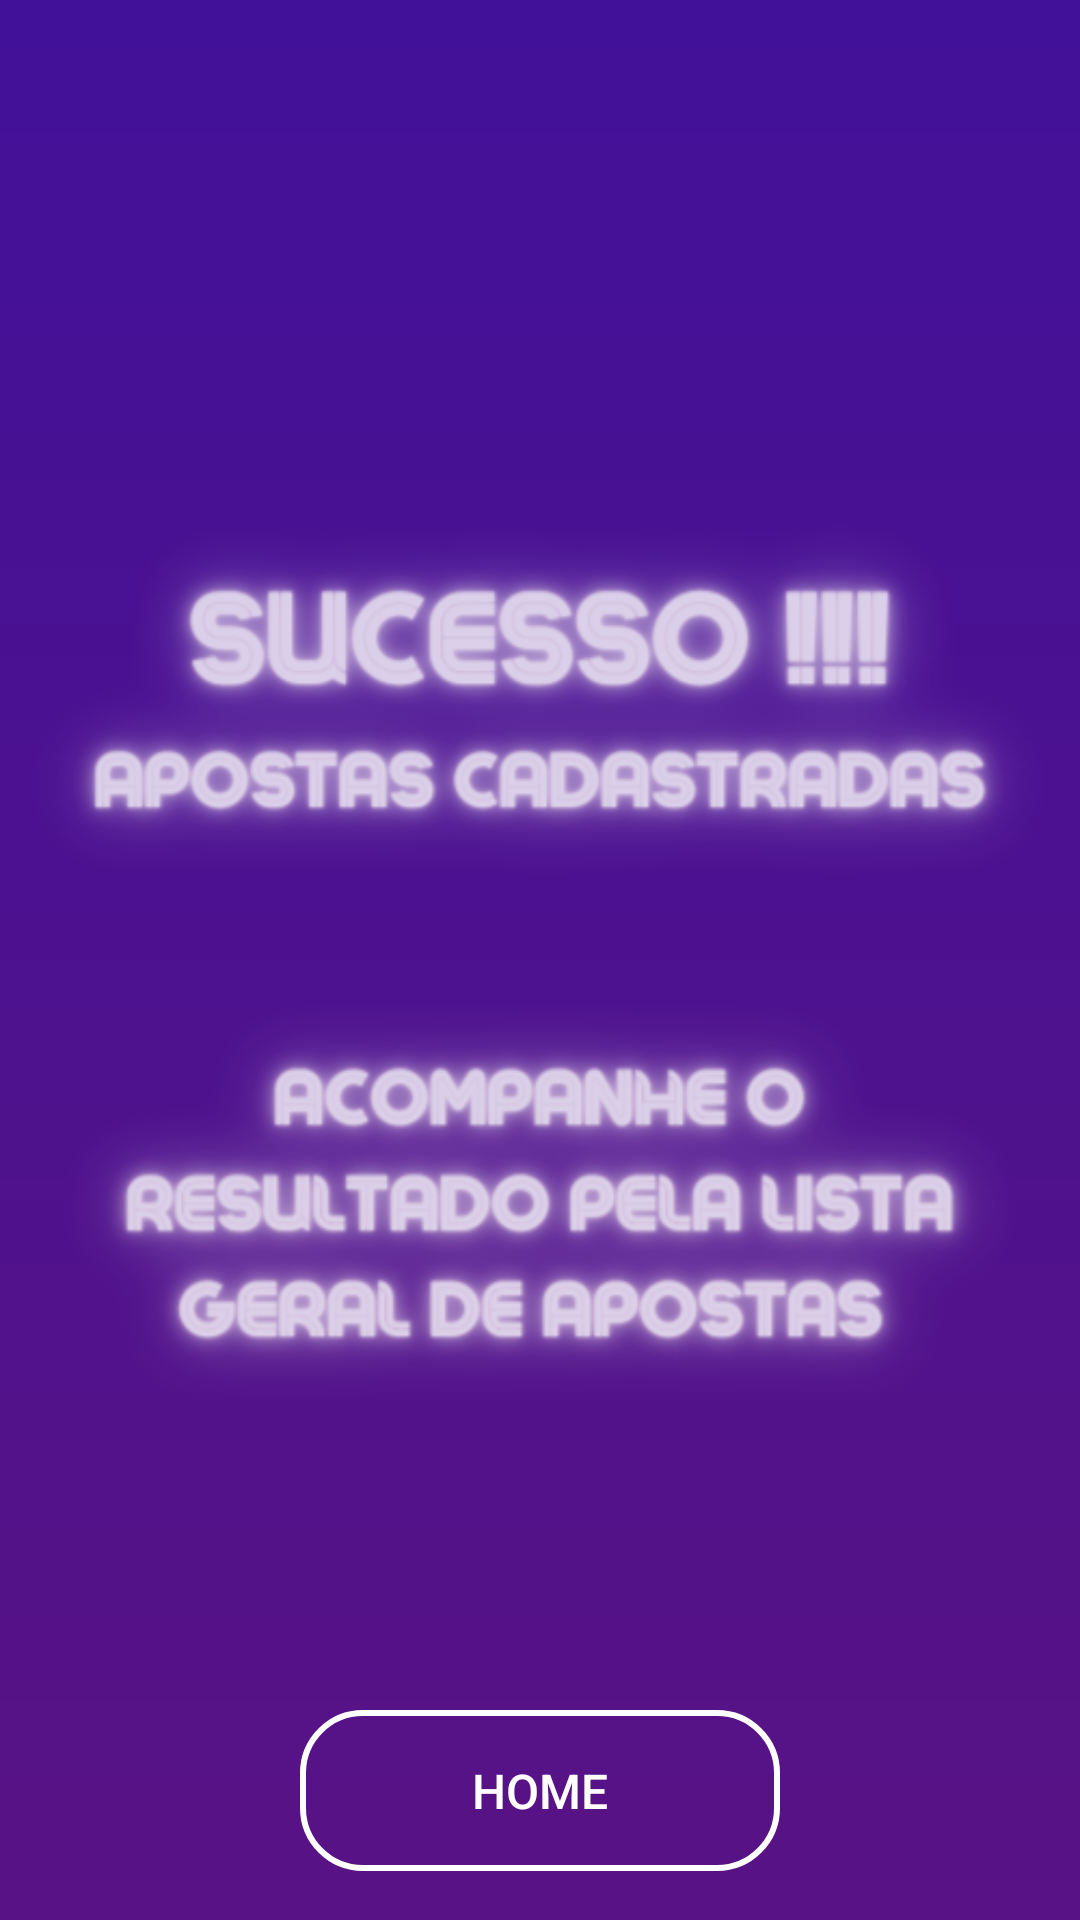

The Android layout XML behind this screen, and the referenced resources:
<!-- AndroidManifest.xml: application theme Theme.LotecaAtualizada -->
<!-- res/layout/activity_tela_sucesso.xml -->
<?xml version="1.0" encoding="utf-8"?>
<androidx.constraintlayout.widget.ConstraintLayout xmlns:android="http://schemas.android.com/apk/res/android"
    xmlns:app="http://schemas.android.com/apk/res-auto"
    xmlns:tools="http://schemas.android.com/tools"
    android:layout_width="match_parent"
    android:layout_height="match_parent"
    android:background="@drawable/gradient_background"
    tools:context=".TelaSucesso">

    <ImageView
        android:id="@+id/iv_logo"
        android:layout_width="match_parent"
        android:layout_height="wrap_content"
        android:contentDescription="@string/app_name"
        android:src="@drawable/tela03"
        app:layout_constraintBottom_toBottomOf="parent"
        app:layout_constraintEnd_toEndOf="parent"
        app:layout_constraintStart_toStartOf="parent"
        app:layout_constraintTop_toTopOf="parent" />

    <androidx.appcompat.widget.AppCompatButton
        android:id="@+id/botao_home"
        android:layout_width="match_parent"
        android:layout_height="wrap_content"
        android:text="@string/home"
        android:textSize="16sp"
        android:textColor="@drawable/button_selector"
        android:background="@drawable/background_button_selector"
        android:padding="16dp"
        android:layout_marginStart="100dp"
        android:layout_marginEnd="100dp"
        android:layout_weight="1"
        app:layout_constraintTop_toBottomOf="@+id/iv_logo"
        app:layout_constraintEnd_toEndOf="parent"/>

</androidx.constraintlayout.widget.ConstraintLayout>
<!-- resources referenced by this layout -->
<resources>
  <!-- drawable background_button_selector (drawable) -->
  <?xml version="1.0" encoding="utf-8"?>
  <selector xmlns:android="http://schemas.android.com/apk/res/android">
  
      <item android:drawable="@drawable/shape_botao_selecionado" android:state_pressed="true"/>
      <item android:drawable="@drawable/shape_botao_normal"/>
  
  </selector>
  <!-- drawable button_selector (drawable) -->
  <?xml version="1.0" encoding="utf-8"?>
  <selector xmlns:android="http://schemas.android.com/apk/res/android">
  
      <item android:state_pressed="true" android:color="@color/roxo"/>
      <item android:color="@color/white"/>
  
  </selector>
  <!-- drawable gradient_background (drawable) -->
  <?xml version="1.0" encoding="utf-8"?>
  <shape xmlns:android="http://schemas.android.com/apk/res/android">
  
      <gradient
          android:startColor="#581285"
          android:endColor="#421199"
          android:angle="90"
          android:type="linear">
      </gradient>
  
  </shape>
  <!-- drawable tela03: png bitmap (drawable, 94855 bytes) -->
  <string name="app_name">Loteca Atualizada</string>
  <string name="home">Home</string>
  <style name="Theme.LotecaAtualizada" parent="Theme.MaterialComponents.DayNight.NoActionBar">
          
          <item name="colorPrimary">@color/purple_500</item>
          <item name="colorPrimaryVariant">@color/roxo</item>
          <item name="colorOnPrimary">@color/white</item>
          
          <item name="colorSecondary">@color/teal_200</item>
          <item name="colorSecondaryVariant">@color/teal_700</item>
          <item name="colorOnSecondary">@color/black</item>
          
          <item name="android:statusBarColor">?attr/colorPrimaryVariant</item>
          
      </style>
  <!-- drawable shape_botao_selecionado (drawable) -->
  <?xml version="1.0" encoding="utf-8"?>
  <shape xmlns:android="http://schemas.android.com/apk/res/android" android:shape="rectangle">
  
      <corners android:radius="20dp" />
      <solid android:color="@color/white"/>
  
  </shape>
  <!-- drawable shape_botao_normal (drawable) -->
  <?xml version="1.0" encoding="utf-8"?>
  <shape xmlns:android="http://schemas.android.com/apk/res/android" android:shape="rectangle">
  
      <corners android:radius="20dp" />
      <stroke android:width="2dp" android:color="@color/white"/>
      <solid android:color="@android:color/transparent"/>
  
  </shape>
  <color name="roxo">#421199</color>
  <color name="white">#FFFFFFFF</color>
  <color name="purple_500">#FF6200EE</color>
  <color name="teal_200">#FF03DAC5</color>
  <color name="teal_700">#FF018786</color>
  <color name="black">#FF000000</color>
</resources>
